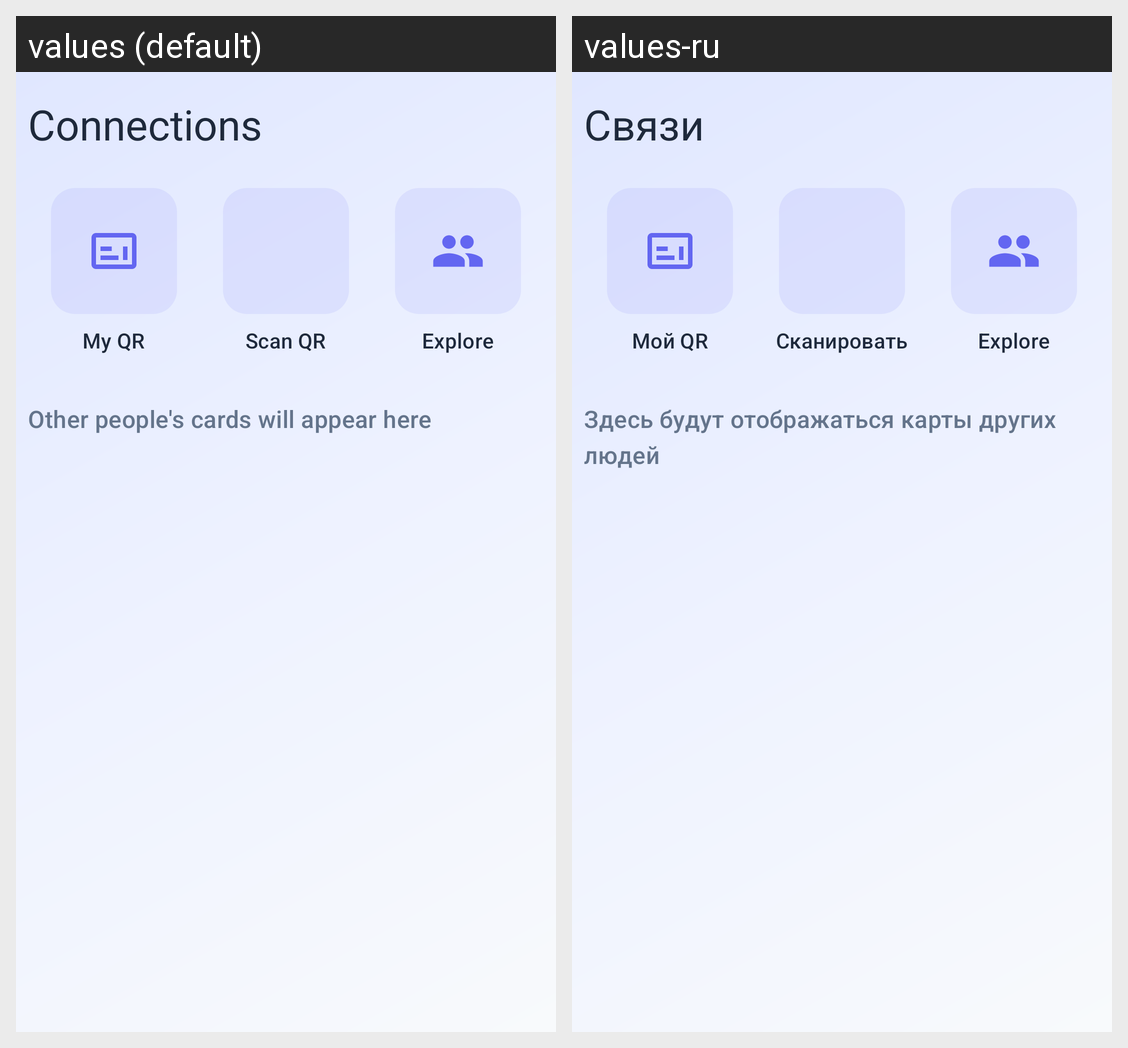

Translations of the strings shown on this Android screen, per locale in the grid:
Android screen res/layout/fragment_connections.xml rendered under 2 locales, left to right: values (default), values-ru. Device: Nexus 5 (rendered at 1080×1920; each locale shown at half size, 540×960, under a caption strip naming it); theme Theme.Samsung_Project_2.
Strings drawn on this screen, with the default value and each locale's value (text and hints the layout hard-codes, and strings that could not be matched under every locale, appear in the picture but are not listed):

connections_title
  values: Connections
  values-ru: Связи

btn_my_qr
  values: My QR
  values-ru: Мой QR

btn_scan_qr
  values: Scan QR
  values-ru: Сканировать

btn_explore
  values: Explore
  values-ru: Explore  [not translated; the default value is used]

connections_subtitle
  values: Other people's cards will appear here
  values-ru: Здесь будут отображаться карты других людей
